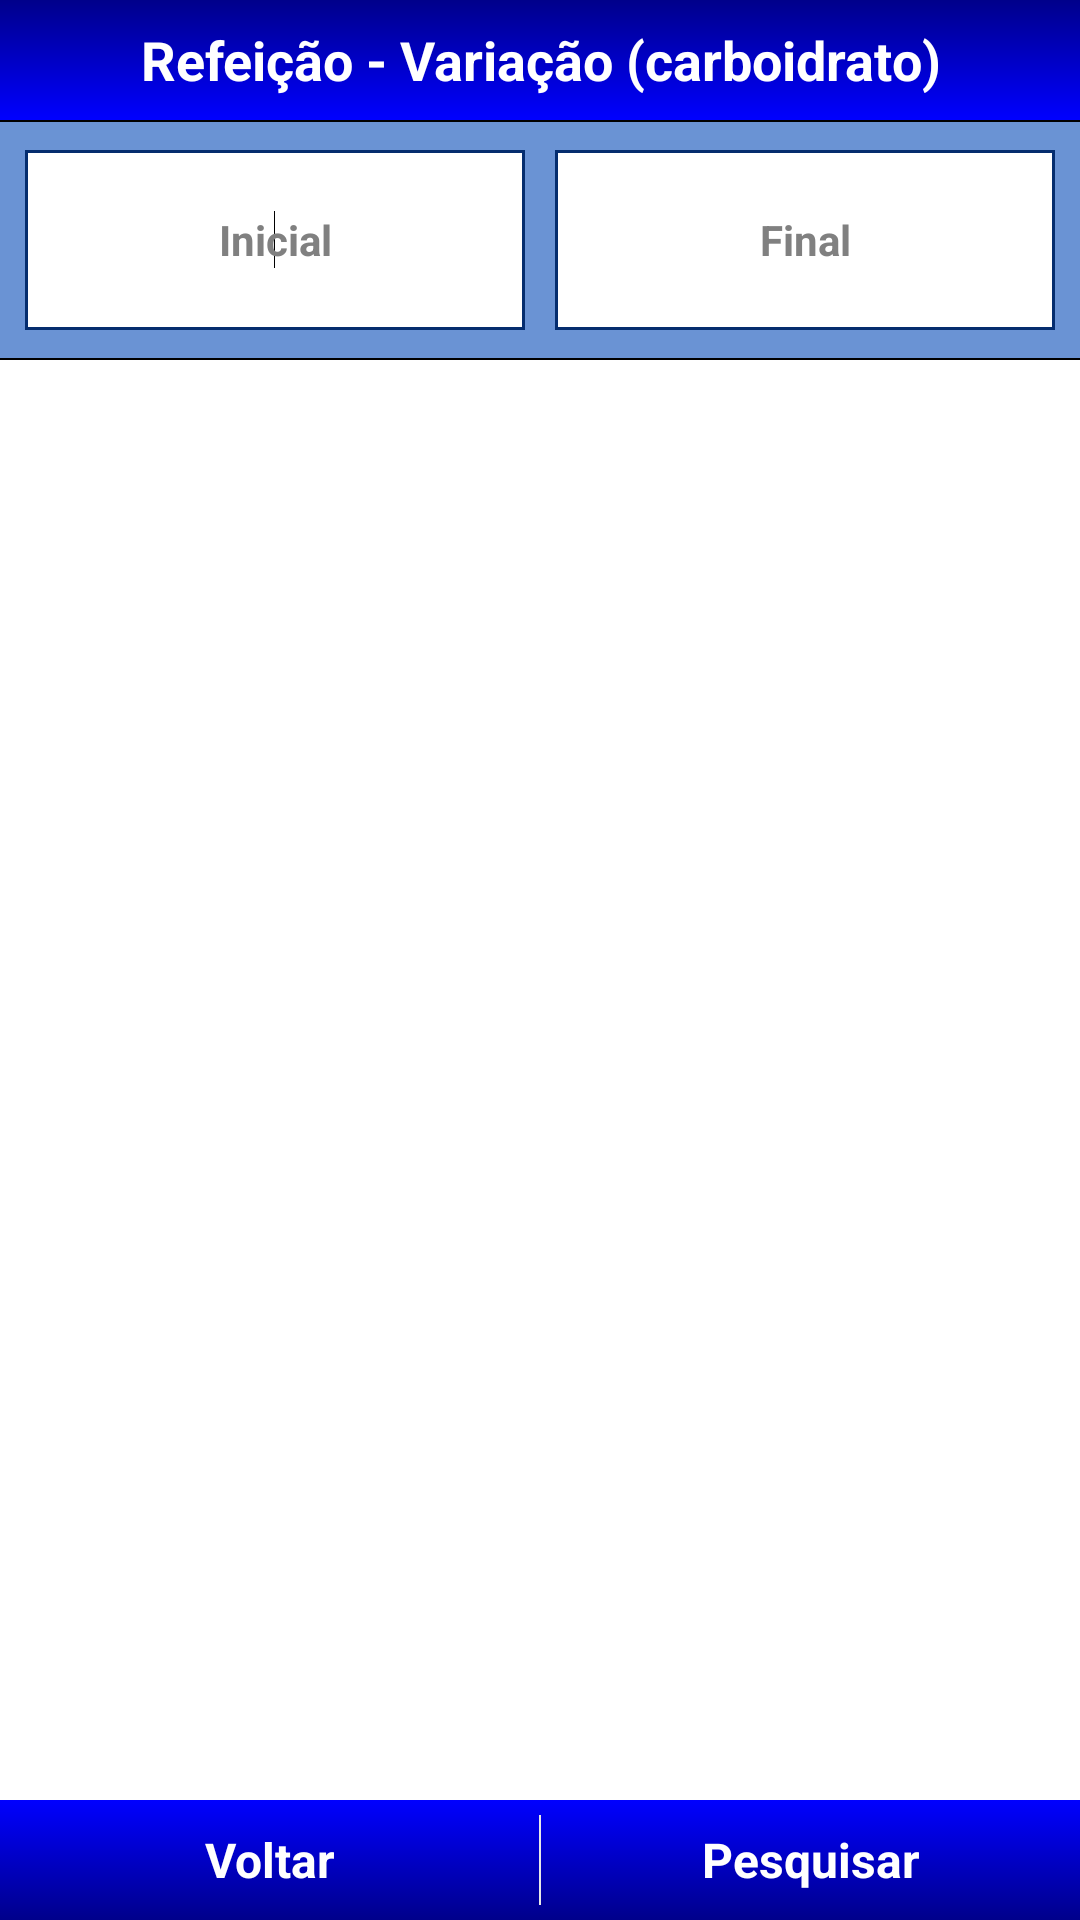

This screen was rendered from an Android layout file. Write that file and the resources it references.
<!-- AndroidManifest.xml: application theme AppTheme -->
<!-- res/layout/refeicao_variacao.xml -->
<?xml version="1.0" encoding="utf-8"?>

<LinearLayout xmlns:android="http://schemas.android.com/apk/res/android"
    android:layout_width="match_parent"
    android:layout_height="match_parent"
    android:orientation="vertical"
    android:background="#fff">  

	<RelativeLayout android:id="@id/ref_relatorio_tela1"
	    android:layout_width="match_parent"
	    android:layout_height="match_parent"
	    android:orientation="vertical"
	    android:background="@color/gelo">    
	    <LinearLayout android:id="@id/topo1"
	        android:layout_width="fill_parent" 
	        android:layout_height="40dp" 
		    android:background="@drawable/topo"
		    android:layout_alignParentTop="true">
			<TextView android:layout_width="match_parent"
			         android:layout_height="match_parent"
			         android:text="@string/titulo_refeicao_variacao"
			         style="@style/fonte_titulo"/>
		</LinearLayout> 
	    
	    <LinearLayout android:id="@id/topo2"
	        android:layout_width="fill_parent"
	        android:layout_height="80dp"
	        android:background="@drawable/fundo"
	        android:padding="5dp"
	        android:layout_marginLeft="-2dp"
	        android:layout_marginRight="-2dp"
	        android:layout_below="@id/topo1">
			<EditText android:id="@+id/ref_inicial" 
			   	android:layout_width="0dp"
			   	android:layout_weight="1"
			  	android:layout_height="fill_parent"
			    android:background="@drawable/editext" 
			    android:inputType="number" 
			    style="@style/fonte_editText" 
			    android:hint="@string/hint_inicio"
			    android:gravity="center" 
			    android:ellipsize="start"
			    android:layout_margin="5dp"/>    
			   <requestFocus />			    
			<EditText android:id="@+id/ref_final"
				style="@style/fonte_editText"
				android:layout_height="fill_parent"
				android:layout_width="0dp"
				android:layout_weight="1"
				android:layout_margin="5dp"
				android:background="@drawable/editext"
				android:gravity="center"
				android:hint="@string/hint_fim"
				android:inputType="number" 
				android:ellipsize="start">
			</EditText>	    
	    </LinearLayout>   

	    
	    <LinearLayout android:layout_width="fill_parent"
		       android:layout_height="wrap_content"
		       android:background="#fff"
		       android:layout_below="@id/topo2"
		       android:layout_above="@id/bottom">
			<ListView android:id="@+id/refeicao_lista"
			    android:layout_width="fill_parent" 
			    android:layout_height="wrap_content">	    
			</ListView>
		</LinearLayout>
	    
	    
	    <LinearLayout android:id="@id/bottom" 
	         android:background="@drawable/botao"
	         android:orientation="horizontal"
	         android:layout_width="fill_parent"
	         android:layout_height="wrap_content"
	         android:layout_alignParentBottom="true">            
	         <Button android:text="@string/b_voltar"
	            android:layout_height="40dp"
	            android:layout_width="0dp"
	            android:layout_weight="1"
	            style="@style/tema_botao"
	            android:onClick="voltar"/>  
	         <View android:layout_width="0.6dp" 
	            android:layout_height="fill_parent" 
	            android:layout_marginTop="5dp"
			    android:layout_marginBottom="5dp" 
		    	android:background="@color/cinza_claro"/>           
	         <Button android:text="@string/b_pesquisar"
	            android:layout_height="40dp"
	            android:layout_width="0dp"
	            android:layout_weight="1"
	            style="@style/tema_botao"
	            android:onClick="pesquisar"/>
	    </LinearLayout>	 
	    
	</RelativeLayout>
    
	
	
	
	<LinearLayout android:id="@id/ref_relatorio_tela2"
	    android:layout_width="fill_parent"
	    android:layout_height="wrap_content"
	    android:orientation="vertical" 
	    android:background="@color/cinza_claro"
	    android:visibility="gone">
	
	    <LinearLayout android:layout_width="fill_parent" 
	        android:layout_height="40dp" 
		    android:background="@drawable/topo">
			<TextView android:layout_width="match_parent"
			         android:layout_height="match_parent"
			         android:text="@string/titulo_refeicao_detalhes"
			         style="@style/fonte_titulo"/>
		</LinearLayout> 	    
	    <RelativeLayout android:layout_width="fill_parent"
	        android:layout_height="wrap_content"
	        android:orientation="vertical"
	        android:gravity="center">
	       
			<TableLayout android:id="@id/tableLayout_refeicao"
			    android:layout_width="fill_parent"
			    android:layout_height="wrap_content"
			    android:orientation="horizontal"
			    android:padding="5dp"
			    android:layout_alignParentTop="true">			    
			    <TableRow android:padding="2dp">
				    <TextView android:text="@string/data_down"
				        android:layout_width="wrap_content"
				        android:layout_height="wrap_content"
				        style="@style/fonte_do_det_ref1"/>
				    <TextView android:id="@id/textView_data_ref"
				        android:layout_width="wrap_content"
				        android:layout_height="wrap_content"
				        style="@style/fonte_do_det_ref2"/>
			    </TableRow>
			    
			    <TableRow android:padding="2dp">
				    <TextView android:text="@string/hora_dow"
				        android:layout_width="wrap_content"
				        android:layout_height="wrap_content"
				        style="@style/fonte_do_det_ref1"/>
				    <TextView android:id="@id/textView_hora_ref"
				        android:layout_width="wrap_content"
				        android:layout_height="wrap_content"
				        style="@style/fonte_do_det_ref2"/>
			    </TableRow>
			    
			    <TableRow  android:padding="2dp">
				    <TextView android:text="@string/peso_total_down"
				        android:layout_width="wrap_content"
				        android:layout_height="wrap_content"
				        style="@style/fonte_do_det_ref1"/>
				    <TextView android:id="@id/textView_peso_ref"
				        android:layout_width="wrap_content"
				        android:layout_height="wrap_content"
				        style="@style/fonte_do_det_ref2"/>
			    </TableRow>
			    
			     <TableRow  android:padding="2dp">
				    <TextView android:text="@string/carb_total_down"
				        android:layout_width="wrap_content"
				        android:layout_height="wrap_content"
				        style="@style/fonte_do_det_ref1"/>
				    <TextView android:id="@id/textView_carb_ref"
				        android:layout_width="wrap_content"
				        android:layout_height="wrap_content"
				        style="@style/fonte_do_det_ref2"/>
			    </TableRow>
			    
			    <TableRow  android:padding="2dp">
				    <TextView android:text="@string/tipo_down"
				        android:layout_width="wrap_content"
				        android:layout_height="wrap_content"
				        style="@style/fonte_do_det_ref1"
				        android:layout_marginRight="5dp"/>
				    <TextView android:id="@+id/textView_tipo_ref"
				        android:layout_width="wrap_content"
				        android:layout_height="wrap_content"
				        style="@style/fonte_do_det_ref2"/>
			    </TableRow>
			    
			    <TableRow  android:padding="2dp">
				    <TextView android:text="@string/observacao"
				        android:layout_width="wrap_content"
				        android:layout_height="wrap_content"
				        style="@style/fonte_do_det_ref1"
				        android:layout_marginRight="5dp"/>
				    <TextView android:id="@id/textView_obs_ref"
				        android:layout_width="wrap_content"
				        android:layout_height="wrap_content"
				        style="@style/fonte_do_det_ref2"/>
			    </TableRow>
			</TableLayout>
			
	     
	  
			<LinearLayout android:id="@id/legenda_itens"
			    android:layout_below="@id/tableLayout_refeicao"
			    android:layout_width="fill_parent"
				android:layout_height="wrap_content"
				android:orientation="horizontal" 
				android:gravity="center"
				android:background="@drawable/fundo_branco_com_bordas"
				android:layout_marginRight="-2dp"
				android:layout_marginLeft="-2dp"
				android:padding="3dp">
		       
		       <View android:layout_width="0dp" android:layout_height="15dp" android:layout_weight="1" 
		            android:background="#B8860B" android:layout_margin="2dp"/>
		       <TextView 
		          android:layout_width="wrap_content" android:layout_height="wrap_content"  
		          android:text="@string/medida" android:layout_margin="2dp"
		          android:textColor="#B8860B"/>
		       
		       <View android:layout_width="0dp" android:layout_height="15dp" android:layout_weight="1" 
		            android:background="#008B8B" android:layout_margin="2dp"/>
		       <TextView 
		          android:layout_width="wrap_content" android:layout_height="wrap_content"  
		          android:text="@string/qtd_medidas" android:layout_margin="2dp"
		          android:textColor="#008B8B"/>
		       
		       <View android:layout_width="0dp" android:layout_height="15dp" android:layout_weight="1" 
		            android:background="#FF6A6A" android:layout_margin="2dp"/>
		       <TextView 
		          android:layout_width="wrap_content" android:layout_height="wrap_content"  
		          android:text="@string/carb" android:layout_margin="2dp"
		          android:textColor="#FF6A6A"/>	               
	    	</LinearLayout>
			
			
			<ListView android:id="@id/ListView_itens_ref"
			    android:layout_width="fill_parent"
			    android:layout_height="fill_parent"
			    android:layout_below="@+id/legenda_itens"/>
	    </RelativeLayout>
	</LinearLayout>
</LinearLayout>
<!-- resources referenced by this layout -->
<resources>
  <color name="cinza_claro">#E8E8E8</color>
  <color name="gelo">#E6E6FA</color>
  <!-- drawable botao (drawable-hdpi) -->
  <?xml version="1.0" encoding="UTF-8"?>
  
  
  
  
  <shape xmlns:android="http://schemas.android.com/apk/res/android">
      
     <gradient
         android:angle="90"  
         android:endColor="#0000FF"  
         android:startColor="#00008B"/>   
      
  </shape>
  <!-- drawable fundo (drawable-hdpi) -->
  <?xml version="1.0" encoding="UTF-8"?>
  
  
  
  
  <shape xmlns:android="http://schemas.android.com/apk/res/android">
      
     <solid android:color="#6A93D4"/> 
   
      
    <stroke  android:width="0.8dp" android:color="#000"/>
      
  
      
  </shape>
  <!-- drawable fundo_branco_com_bordas (drawable-hdpi) -->
  <?xml version="1.0" encoding="UTF-8"?>
  
  
  
  
  <shape xmlns:android="http://schemas.android.com/apk/res/android">
      
     <solid android:color="#fff"/> 
   
      
    <stroke  android:width="0.8dp" android:color="#000"/>
      
  
      
  </shape>
  <!-- drawable topo (drawable-hdpi) -->
  <?xml version="1.0" encoding="UTF-8"?>
  
  
  
  
  <shape xmlns:android="http://schemas.android.com/apk/res/android">
      
     <gradient
         android:angle="90"  
         android:endColor="#00008B"  
         android:startColor="#0000FF" />      
  
      
  </shape>
  <string name="b_pesquisar">Pesquisar</string>
  <string name="b_voltar">Voltar</string>
  <string name="carb">Carb. p/medida</string>
  <string name="carb_total_down">Carb. total</string>
  <string name="data_down">Data</string>
  <string name="hint_fim">Final</string>
  <string name="hint_inicio">Inicial</string>
  <string name="hora_dow">Hora</string>
  <string name="medida">Medida</string>
  <string name="observacao">Observação</string>
  <string name="peso_total_down">Peso total</string>
  <string name="qtd_medidas">Quantidade</string>
  <string name="tipo_down">Tipo</string>
  <string name="titulo_refeicao_detalhes">Refeição - Detalhes</string>
  <string name="titulo_refeicao_variacao">Refeição - Variação (carboidrato)</string>
  <style name="fonte_do_det_ref1" parent="@android:style/TextAppearance">
      <item name="android:textSize">14sp</item> 
      <item name="android:textColor">@color/azul_escuro1</item>
      <item name="android:textStyle">bold</item>
  </style>
  <style name="fonte_do_det_ref2" parent="@android:style/TextAppearance">
      <item name="android:textSize">14sp</item> 
      <item name="android:textColor">@color/azul_escuro1</item>
  </style>
  <style name="fonte_editText" paren="@android:style/TextAppearance">
      <item name="android:textSize">14sp</item> 
      <item name="android:textColor">#000</item>
      <item name="android:textStyle">bold</item>
  </style>
  <style name="fonte_titulo" paren="@android:style/TextAppearance">
      <item name="android:textSize">18sp</item> 
      <item name="android:textColor">#fff</item>
      <item name="android:gravity">center</item>
      <item name="android:textStyle">bold</item>
  </style>
  <style name="tema_botao" parent="android:style/Widget.Button">
  	<item name="android:background">@drawable/shapebutton</item>
  	<item name="android:textColor">#fff</item>	
  	<item name="android:textStyle">bold</item>
  	<item name="android:textSize">16sp</item>
  </style>
  <style name="AppTheme" parent="AppBaseTheme">
           <item name="android:textViewStyle">@style/fonte_do_app</item> 
      </style>
  <color name="azul_escuro1">#0000FF</color>
  <style name="AppBaseTheme" parent="@android:style/Theme.Light.NoTitleBar.Fullscreen">
  
      </style>
  <style name="fonte_do_app" parent="@android:style/TextAppearance">
      <item name="android:textSize">12sp</item> 
      <item name="android:textColor">#C1CDC1</item>
      <item name="android:inputType">none</item>
  	<item name="android:textIsSelectable">false</item>   
  </style>
</resources>
